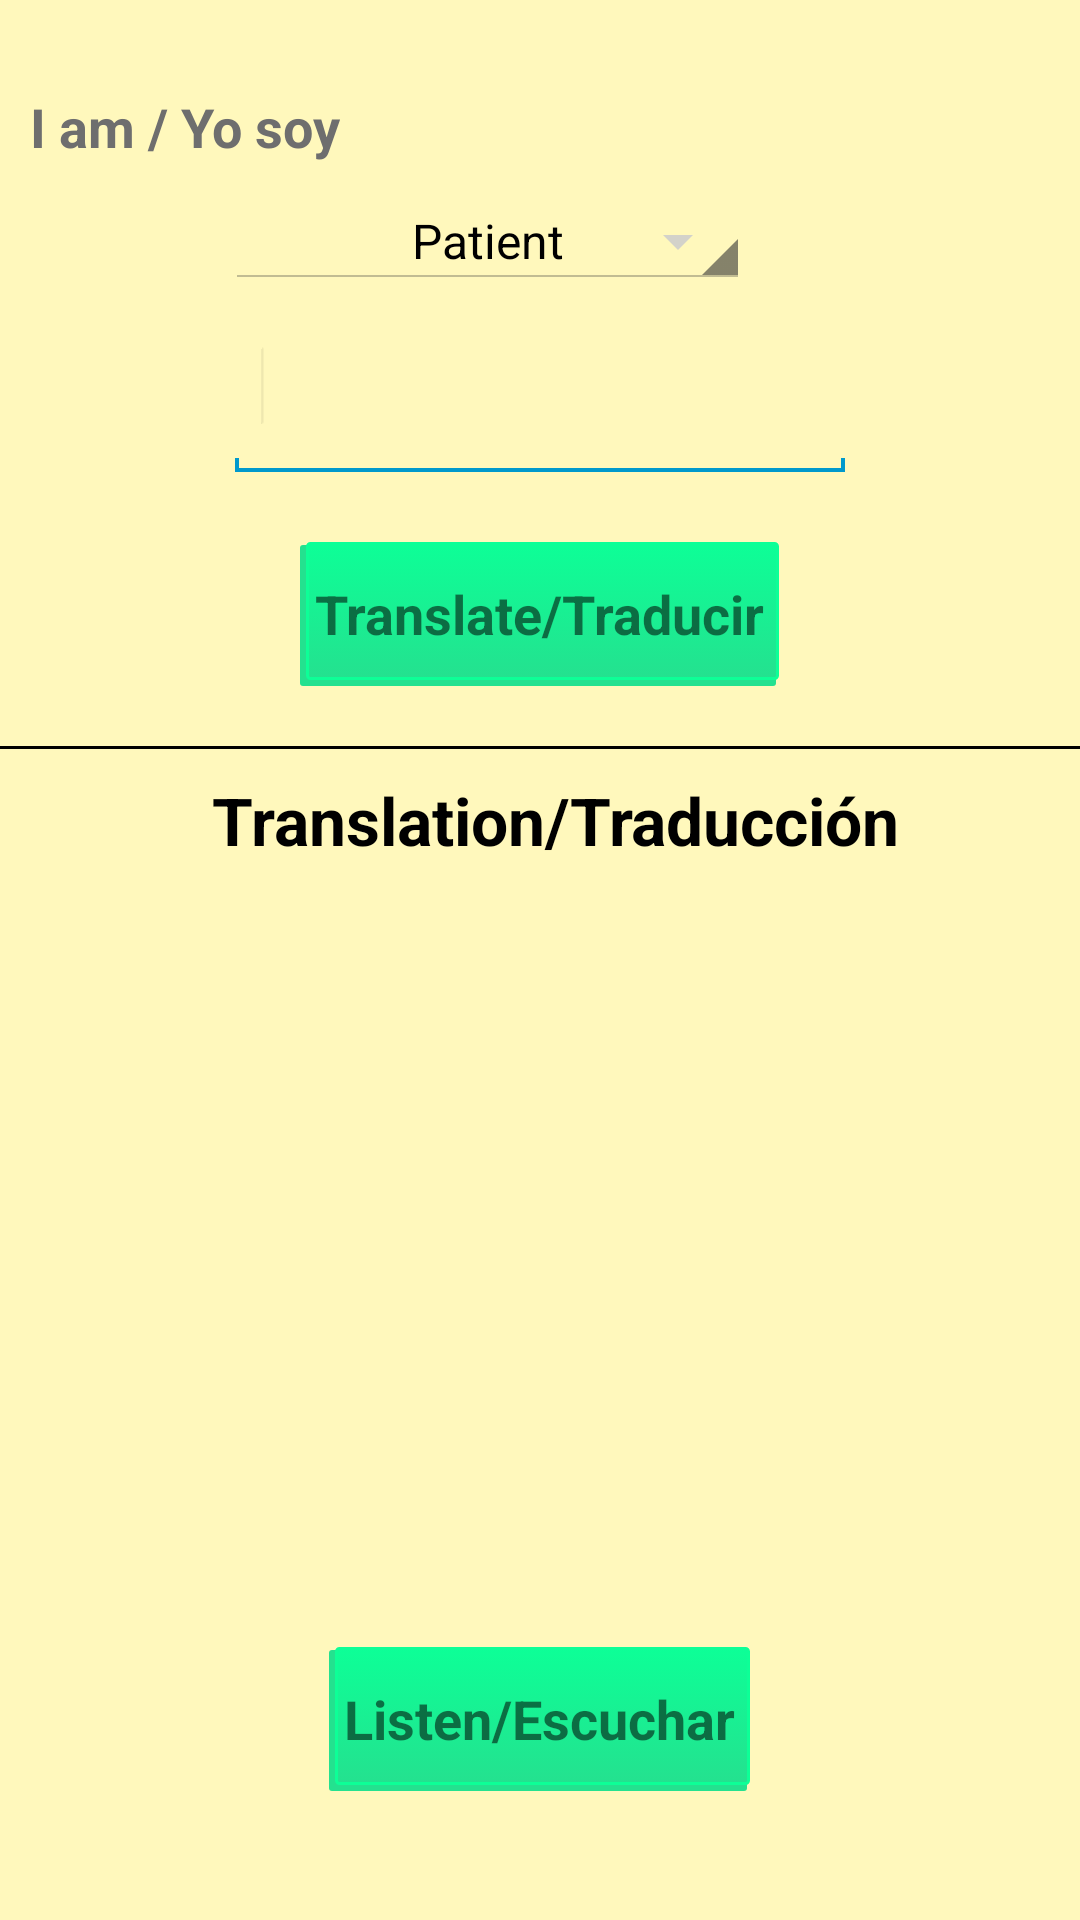

Layout XML and referenced resources for this Android screen:
<!-- AndroidManifest.xml: application theme myTheme -->
<!-- res/layout/quick_translator_activity.xml -->
<?xml version="1.0" encoding="utf-8"?>


<RelativeLayout xmlns:android="http://schemas.android.com/apk/res/android"
    xmlns:tools="http://schemas.android.com/tools"
    android:layout_width="match_parent"
    android:layout_height="match_parent"
    android:background="@color/amarilloBeige">

    <Spinner
        android:id="@+id/languagesspinner"
        android:layout_width="match_parent"
        android:layout_height="wrap_content"
        android:entries="@array/patient_professional"
        android:prompt="@string/country_prompt"
        android:layoutMode="opticalBounds"
        android:textAlignment="center"
        android:theme="@style/Widget.AppCompat.Spinner.DropDown"
        android:spinnerMode="dropdown"
        android:layout_below="@+id/qtselecttitle"
        android:layout_alignLeft="@+id/etUserText"
        android:layout_alignStart="@+id/etUserText"
        android:layout_alignRight="@+id/bSpeak"
        android:layout_alignEnd="@+id/bSpeak" />
    <EditText
        android:id="@+id/etUserText"
        android:layout_width="wrap_content"
        android:layout_height="wrap_content"
        android:ems="10"
        android:layout_below="@+id/languagesspinner"
        android:layout_centerHorizontal="true"
        android:paddingBottom="20dp"
        android:paddingTop="20dp">

        <requestFocus />
    </EditText>

    <TextView
        android:id="@+id/tvTranslatedText"
        android:layout_width="match_parent"
        android:layout_height="wrap_content"
        android:text="@string/TranslationArea"
        android:textAppearance="?android:attr/textAppearanceLarge"
        android:textStyle="bold"
        android:layout_above="@+id/bSpeak"
        android:layout_alignParentLeft="true"
        android:layout_alignParentStart="true"
        android:layout_alignParentRight="true"
        android:layout_alignParentEnd="true"
        android:layout_below="@+id/bTranslate"
        android:layout_marginTop="10dp"
        android:layout_marginLeft="10dp"
        android:gravity="center_horizontal" />

    <Button
        android:id="@+id/bTranslate"
        android:layout_width="wrap_content"
        android:layout_height="wrap_content"
        android:text="@string/Translatebtn"
        android:textColor="@color/abc_secondary_text_material_light"
        android:layout_below="@+id/etUserText"
        android:layout_centerHorizontal="true"
        android:layout_marginBottom="20dp"
        android:layout_marginTop="20dp"
        android:background="@drawable/button_shadow"
        android:paddingLeft="5dp"
        android:paddingRight="5dp"
        android:textStyle="bold" />

    <Button
        android:id="@+id/bSpeak"
        android:layout_width="wrap_content"
        android:layout_height="wrap_content"
        android:text="@string/HearTranslationbtn"
        android:layout_alignParentBottom="true"
        android:layout_centerHorizontal="true"
        android:layout_marginBottom="43dp"
        android:background="@drawable/button_shadow"
        android:textColor="@color/abc_secondary_text_material_light"
        android:paddingLeft="5dp"
        android:paddingRight="5dp"
        android:textStyle="bold" />

    <TextView
        android:layout_width="wrap_content"
        android:layout_height="wrap_content"
        android:textAppearance="?android:attr/textAppearanceMedium"
        android:text="@string/country_prompt"
        android:id="@+id/qtselecttitle"
        android:layout_alignParentTop="true"
        android:layout_marginTop="30dp"
        android:layout_marginLeft="10dp"
        android:layout_marginBottom="10dp"
        android:textStyle="bold"
        android:textColor="@color/titleTGreyTextColor"/>
    <View
        android:layout_width="match_parent"
        android:layout_height="1dp"
        android:background="@color/black"
        android:id="@+id/horizontalineTranslator"
        android:layout_below="@+id/bTranslate"
        android:layout_alignRight="@+id/tvTranslatedText"
        android:layout_alignEnd="@+id/tvTranslatedText" />


</RelativeLayout>
<!-- resources referenced by this layout -->
<resources>
  <string-array name="patient_professional">
          <item>Patient</item>
          <item>El Profesional</item>
      </string-array>
  <color name="amarilloBeige">#FFF8BC</color>
  <color name="black">#000</color>
  <color name="titleTGreyTextColor">#6E6E6E</color>
  <!-- drawable button_shadow (drawable) -->
  <?xml version="1.0" encoding="utf-8"?>
  
  <selector xmlns:android="http://schemas.android.com/apk/res/android">
      <item>
          <layer-list>
              <item android:right="1dp" android:top="1dp">
                  <shape>
                      <corners android:radius="1dp" />
                      <solid android:color="#24E18F" />
                  </shape>
              </item>
              <item android:bottom="2dp" android:left="2dp">
                  <shape>
                      <gradient android:angle="270"
                          android:endColor="#24E18F" android:startColor="#0DFF97" />
                      <stroke android:width="1dp" android:color="#0DFF97" />
                      <padding android:bottom="1dp" android:left="1dp"
                          android:right="1dp" android:top="1dp" />
                      <corners android:radius="1dp" />
  
                  </shape>
              </item>
          </layer-list>
      </item>
  </selector>
  <string name="HearTranslationbtn">Listen/Escuchar</string>
  <string name="Translatebtn">Translate/Traducir</string>
  <string name="TranslationArea">Translation/Traducción</string>
  <string name="country_prompt">I am / Yo soy</string>
  <style name="myTheme" parent="@android:style/Theme.Holo.Light">
          
          <item name="android:actionBarItemBackground" tools:ignore="NewApi">@color/verdePistacho</item>
          <item name="android:actionBarDivider" tools:ignore="NewApi">@color/verdePistacho</item>
          <item name="android:actionBarStyle">@style/AppTheme.Light.ActionBar</item>
      </style>
  <color name="verdePistacho">#CBFF5C</color>
  <style name="AppTheme.Light.ActionBar" parent="@android:style/Widget.Holo.Light.ActionBar">
          <item name="android:background">@color/verdePistacho</item>
  
      </style>
</resources>
